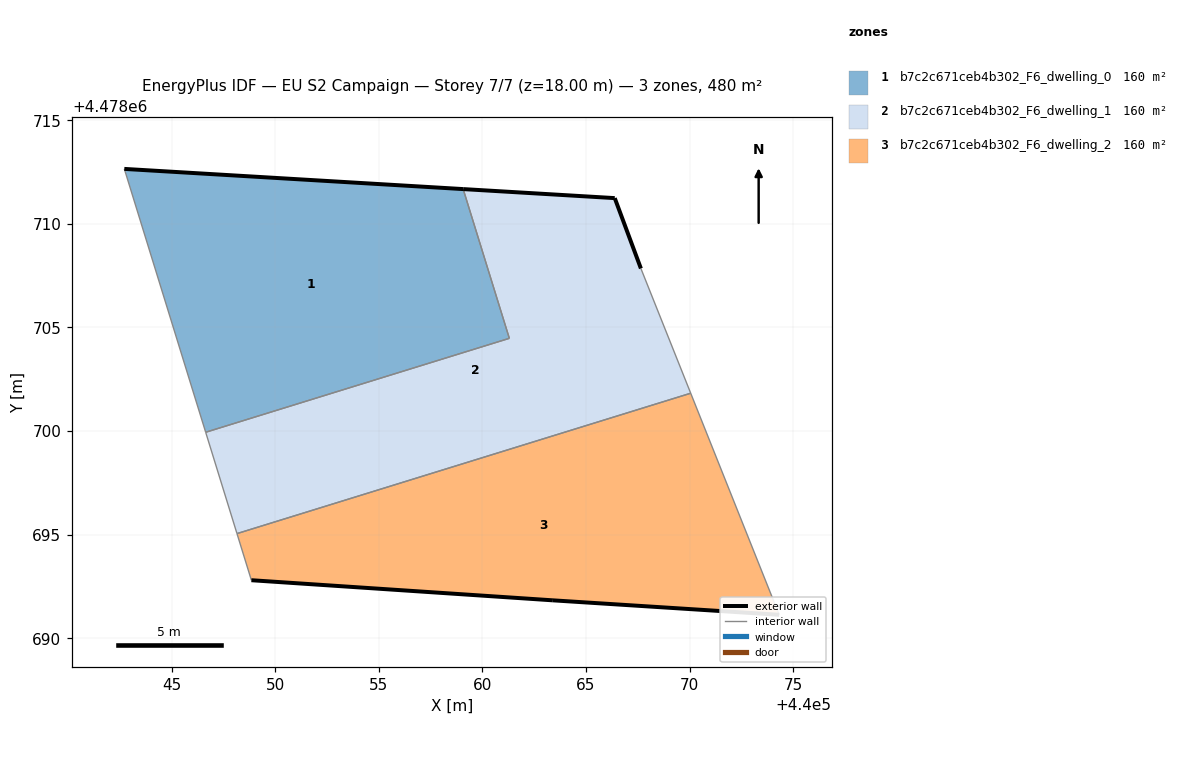
=== STOREY PLAN SPEC (per zone: floor XY polygon, exterior-wall plan segments, windows/doors) ===
zone 1: b7c2c671ceb4b302_F6_dwelling_0  (159.9 m²)
  floor: (440061.30, 4478704.47) (440059.07, 4478711.68) (440042.72, 4478712.65) (440046.64, 4478699.94)
  exterior wall: (440042.72, 4478712.65) – (440059.07, 4478711.68)  [16.4 m]
  interior walls: 3
zone 2: b7c2c671ceb4b302_F6_dwelling_1  (159.9 m²)
  floor: (440070.05, 4478701.83) (440067.65, 4478707.85) (440066.39, 4478711.24) (440059.07, 4478711.68) (440061.30, 4478704.47) (440046.64, 4478699.94) (440048.16, 4478695.05)
  exterior wall: (440059.07, 4478711.68) – (440066.39, 4478711.24)  [7.3 m]
  exterior wall: (440066.39, 4478711.24) – (440067.65, 4478707.85)  [3.6 m]
  interior walls: 5
zone 3: b7c2c671ceb4b302_F6_dwelling_2  (159.9 m²)
  floor: (440074.33, 4478691.13) (440070.05, 4478701.83) (440048.16, 4478695.05) (440048.85, 4478692.80) (440063.40, 4478691.83)
  exterior wall: (440074.33, 4478691.13) – (440063.40, 4478691.83)  [10.9 m]
  exterior wall: (440063.40, 4478691.83) – (440048.85, 4478692.80)  [14.6 m]
  interior walls: 3

=== DERIVED (storey summary) ===
Building: EU S2 Campaign
Storey: 7 of 7  (floor level z = 18.00 m)
Storey gross floor area: 479.7 m²
Zones on this storey: 3
  - b7c2c671ceb4b302_F6_dwelling_0: floor 159.9 m²; exterior wall 16.4 m (49.2 m²); WWR 0.0%
  - b7c2c671ceb4b302_F6_dwelling_1: floor 159.9 m²; exterior wall 11.0 m (32.9 m²); WWR 0.0%
  - b7c2c671ceb4b302_F6_dwelling_2: floor 159.9 m²; exterior wall 25.5 m (76.6 m²); WWR 0.0%
Zone adjacency (shared interzone walls):
  - b7c2c671ceb4b302_F6_dwelling_0 ↔ b7c2c671ceb4b302_F6_dwelling_1
  - b7c2c671ceb4b302_F6_dwelling_1 ↔ b7c2c671ceb4b302_F6_dwelling_2